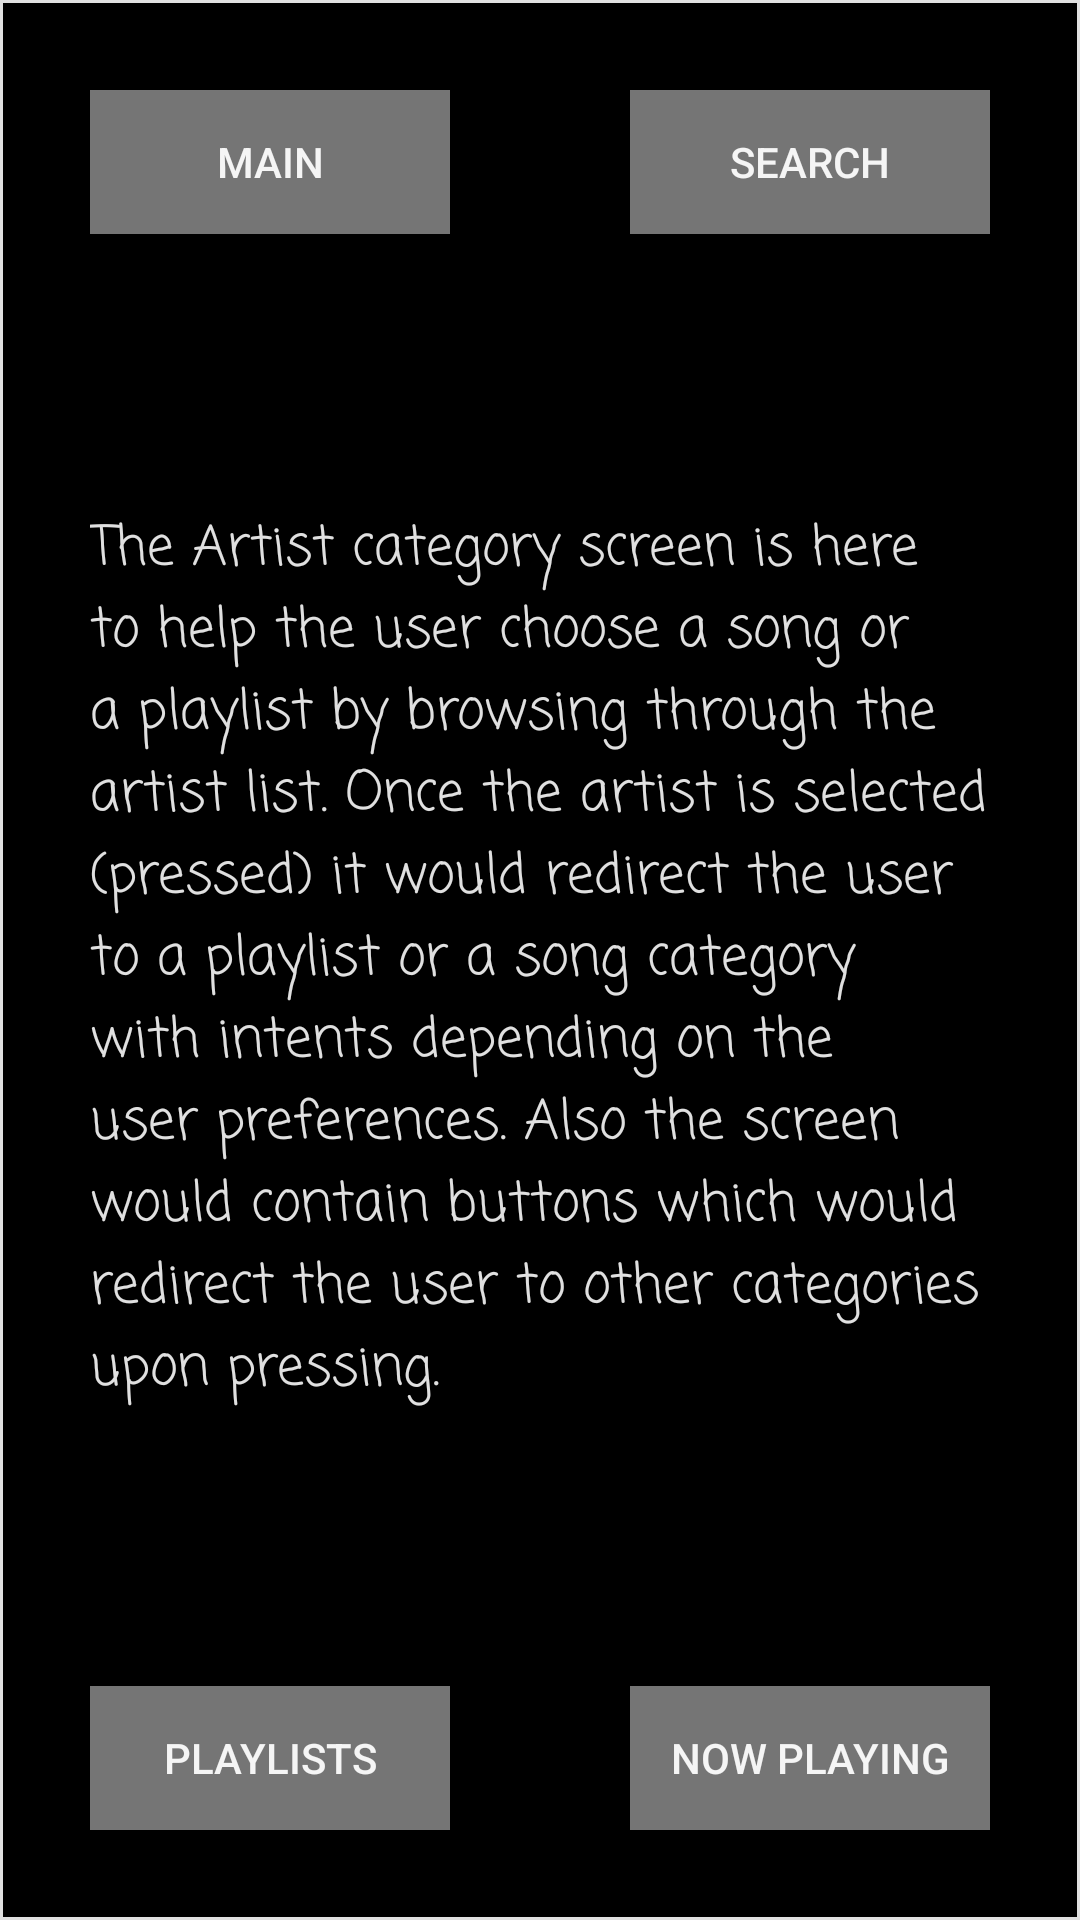

Produce the Android XML layout that renders to this screen, including the resource entries it uses.
<!-- AndroidManifest.xml: application theme AppTheme -->
<!-- res/layout/artist_screen.xml -->
<?xml version="1.0" encoding="utf-8"?>
<RelativeLayout xmlns:android="http://schemas.android.com/apk/res/android"
    style="@style/relative_style">

    <TextView
        style="@style/text_view_style"
        android:text="@string/artist_text" />

    <Button
        android:id="@+id/main_3"
        style="@style/button_style"
        android:layout_alignParentTop="true"
        android:text="@string/main_activity" />

    <Button
        android:id="@+id/now_playing_3"
        style="@style/button_style"
        android:layout_alignParentBottom="true"
        android:layout_alignParentRight="true"
        android:text="@string/now_playing_" />

    <Button
        android:id="@+id/playlists_3"
        style="@style/button_style"
        android:layout_alignParentBottom="true"
        android:text="@string/playlists" />

    <Button
        android:id="@+id/search_4"
        style="@style/button_style"
        android:layout_alignParentRight="true"
        android:layout_alignParentTop="true"
        android:text="@string/search_screen" />

</RelativeLayout>
<!-- resources referenced by this layout -->
<resources>
  <string name="artist_text">The Artist category screen is here to help the user choose a song or a playlist by browsing through the artist list. Once the artist is selected (pressed) it would redirect the user to a playlist or a song category with intents depending on the user preferences. Also the screen would contain buttons which would redirect the user to other categories upon pressing.</string>
  <string name="main_activity">Main</string>
  <string name="now_playing_">Now Playing</string>
  <string name="playlists">Playlists</string>
  <string name="search_screen">Search</string>
  <style name="button_style">
          <item name="android:layout_width">120dp</item>
          <item name="android:layout_height">wrap_content</item>
          <item name="android:layout_margin">30dp</item>
          <item name="android:background">#757575</item>
          <item name="android:textColor">#F5F5F5</item>
  
      </style>
  <style name="relative_style">
          <item name="android:layout_width">match_parent</item>
          <item name="android:layout_height">match_parent</item>
          <item name="android:background">@drawable/border</item>
  
  
  
      </style>
  <style name="text_view_style">
          <item name="android:layout_width">300dp</item>
          <item name="android:layout_height">wrap_content</item>
          <item name="android:layout_margin">10dp</item>
          <item name="android:layout_centerInParent">true</item>
          <item name="android:fontFamily">casual</item>
          <item name="android:textColor">#E0E0E0</item>
          <item name="android:textSize">18sp</item>
  
      </style>
  <style name="AppTheme" parent="Theme.AppCompat.Light.DarkActionBar">
          
          <item name="colorPrimary">@color/colorPrimary</item>
          <item name="colorPrimaryDark">@color/colorPrimaryDark</item>
          <item name="colorAccent">@color/colorAccent</item>
      </style>
  <!-- drawable border (drawable) -->
  <?xml version="1.0" encoding="utf-8"?>
  <shape xmlns:android="http://schemas.android.com/apk/res/android"
      android:shape="rectangle">
  
      <stroke
          android:width="1dip"
          android:color="#E0E0E0" />
      <gradient
          android:startColor="#000"
          android:endColor="#000"
          android:angle="-90" />
  </shape>
  <color name="colorPrimary">#000</color>
  <color name="colorPrimaryDark">#757575</color>
  <color name="colorAccent">#FF4081</color>
</resources>
